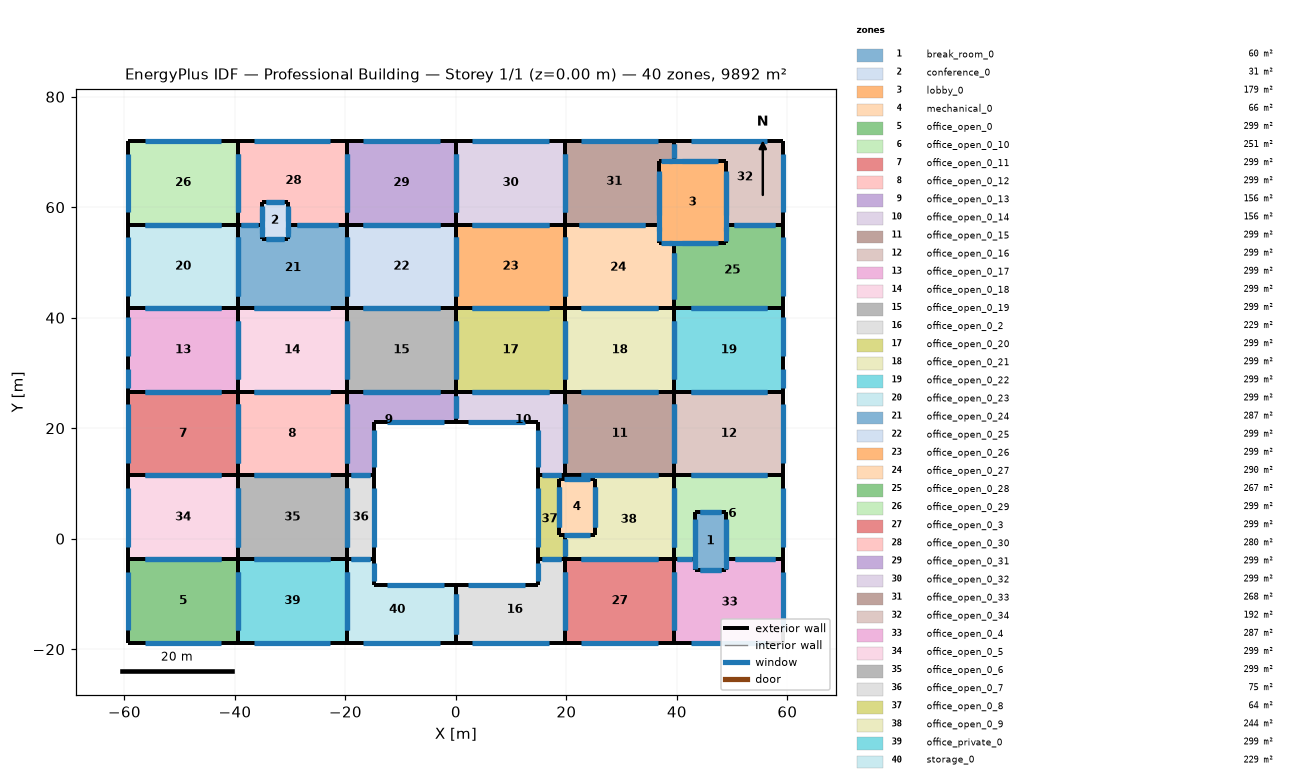
=== STOREY PLAN SPEC (per zone: floor XY polygon, exterior-wall plan segments, windows/doors) ===
zone 1: break_room_0  (60.0 m²)
  floor: (43.25, 4.90) (48.88, 4.90) (48.88, -5.76) (43.25, -5.76)
  exterior wall: (43.25, 4.90) – (48.88, 4.90)  [5.6 m]
    window: (44.10, 4.90) – (48.04, 4.90)  [3.4 m²]
  exterior wall: (48.88, 4.90) – (48.88, -5.76)  [10.7 m]
    window: (48.88, 3.30) – (48.88, -4.16)  [9.6 m²]
  exterior wall: (48.88, -5.76) – (43.25, -5.76)  [5.6 m]
    window: (48.04, -5.76) – (44.10, -5.76)  [6.8 m²]
  exterior wall: (43.25, -5.76) – (43.25, 4.90)  [10.7 m]
    window: (43.25, -4.16) – (43.25, 3.30)  [9.6 m²]
zone 2: conference_0  (30.8 m²)
  floor: (-35.11, 60.89) (-30.42, 60.89) (-30.42, 54.32) (-35.11, 54.32)
  exterior wall: (-35.11, 60.89) – (-30.42, 60.89)  [4.7 m]
    window: (-34.41, 60.89) – (-31.12, 60.89)  [2.8 m²]
  exterior wall: (-30.42, 60.89) – (-30.42, 54.32)  [6.6 m]
    window: (-30.42, 59.90) – (-30.42, 55.30)  [5.9 m²]
  exterior wall: (-30.42, 54.32) – (-35.11, 54.32)  [4.7 m]
    window: (-31.12, 54.32) – (-34.41, 54.32)  [5.6 m²]
  exterior wall: (-35.11, 54.32) – (-35.11, 60.89)  [6.6 m]
    window: (-35.11, 55.30) – (-35.11, 59.90)  [5.9 m²]
zone 3: lobby_0  (179.3 m²)
  floor: (36.80, 68.33) (48.86, 68.33) (48.86, 53.45) (36.80, 53.45)
  exterior wall: (36.80, 68.33) – (48.86, 68.33)  [12.1 m]
    window: (38.61, 68.33) – (47.05, 68.33)  [7.2 m²]
  exterior wall: (48.86, 68.33) – (48.86, 53.45)  [14.9 m]
    window: (48.86, 66.10) – (48.86, 55.68)  [13.4 m²]
  exterior wall: (48.86, 53.45) – (36.80, 53.45)  [12.1 m]
    window: (47.05, 53.45) – (38.61, 53.45)  [14.5 m²]
  exterior wall: (36.80, 53.45) – (36.80, 68.33)  [14.9 m]
    window: (36.80, 55.68) – (36.80, 66.10)  [13.4 m²]
zone 4: mechanical_0  (66.2 m²)
  floor: (18.66, 10.89) (25.11, 10.89) (25.11, 0.63) (18.66, 0.63)
  exterior wall: (18.66, 10.89) – (25.11, 10.89)  [6.4 m]
    window: (19.63, 10.89) – (24.14, 10.89)  [3.9 m²]
  exterior wall: (25.11, 10.89) – (25.11, 0.63)  [10.3 m]
    window: (25.11, 9.35) – (25.11, 2.17)  [9.2 m²]
  exterior wall: (25.11, 0.63) – (18.66, 0.63)  [6.4 m]
    window: (24.14, 0.63) – (19.63, 0.63)  [7.7 m²]
  exterior wall: (18.66, 0.63) – (18.66, 10.89)  [10.3 m]
    window: (18.66, 2.17) – (18.66, 9.35)  [9.2 m²]
zone 5: office_open_0  (299.0 m²)
  floor: (-59.27, -3.69) (-39.51, -3.69) (-39.51, -18.83) (-59.27, -18.83)
  exterior wall: (-59.27, -3.69) – (-39.51, -3.69)  [19.8 m]
    window: (-56.31, -3.69) – (-42.48, -3.69)  [11.9 m²]
  exterior wall: (-39.51, -3.69) – (-39.51, -18.83)  [15.1 m]
    window: (-39.51, -5.96) – (-39.51, -16.56)  [13.6 m²]
  exterior wall: (-39.51, -18.83) – (-59.27, -18.83)  [19.8 m]
    window: (-42.48, -18.83) – (-56.31, -18.83)  [23.7 m²]
  exterior wall: (-59.27, -18.83) – (-59.27, -3.69)  [15.1 m]
    window: (-59.27, -16.56) – (-59.27, -5.96)  [13.6 m²]
zone 6: office_open_0_10  (250.7 m²)
  floor: (59.27, -3.69) (48.88, -3.69) (48.88, 4.90) (43.25, 4.90) (43.25, -3.69) (39.51, -3.69) (39.51, 11.45) (59.27, 11.45)
  exterior wall: (59.27, -3.69) – (48.88, -3.69)  [10.4 m]
    window: (57.71, -3.69) – (50.44, -3.69)  [12.5 m²]
  exterior wall: (48.88, -3.69) – (48.88, 4.90)  [8.6 m]
    window: (48.88, -2.40) – (48.88, 3.61)  [7.7 m²]
  exterior wall: (48.88, 4.90) – (43.25, 4.90)  [5.6 m]
    window: (48.04, 4.90) – (44.10, 4.90)  [6.8 m²]
  exterior wall: (43.25, 4.90) – (43.25, -3.69)  [8.6 m]
    window: (43.25, 3.61) – (43.25, -2.40)  [7.7 m²]
  exterior wall: (43.25, -3.69) – (39.51, -3.69)  [3.7 m]
    window: (42.69, -3.69) – (40.07, -3.69)  [4.5 m²]
  exterior wall: (39.51, -3.69) – (39.51, 11.45)  [15.1 m]
    window: (39.51, -1.42) – (39.51, 9.17)  [13.6 m²]
  exterior wall: (39.51, 11.45) – (59.27, 11.45)  [19.8 m]
    window: (42.48, 11.45) – (56.31, 11.45)  [11.9 m²]
  exterior wall: (59.27, 11.45) – (59.27, -3.69)  [15.1 m]
    window: (59.27, 9.17) – (59.27, -1.42)  [13.6 m²]
zone 7: office_open_0_11  (299.0 m²)
  floor: (-59.27, 26.58) (-39.51, 26.58) (-39.51, 11.45) (-59.27, 11.45)
  exterior wall: (-59.27, 26.58) – (-39.51, 26.58)  [19.8 m]
    window: (-56.31, 26.58) – (-42.48, 26.58)  [11.9 m²]
  exterior wall: (-39.51, 26.58) – (-39.51, 11.45)  [15.1 m]
    window: (-39.51, 24.31) – (-39.51, 13.72)  [13.6 m²]
  exterior wall: (-39.51, 11.45) – (-59.27, 11.45)  [19.8 m]
    window: (-42.48, 11.45) – (-56.31, 11.45)  [23.7 m²]
  exterior wall: (-59.27, 11.45) – (-59.27, 26.58)  [15.1 m]
    window: (-59.27, 13.72) – (-59.27, 24.31)  [13.6 m²]
zone 8: office_open_0_12  (299.0 m²)
  floor: (-39.51, 26.58) (-19.76, 26.58) (-19.76, 11.45) (-39.51, 11.45)
  exterior wall: (-39.51, 26.58) – (-19.76, 26.58)  [19.8 m]
    window: (-36.55, 26.58) – (-22.72, 26.58)  [11.9 m²]
  exterior wall: (-19.76, 26.58) – (-19.76, 11.45)  [15.1 m]
    window: (-19.76, 24.31) – (-19.76, 13.72)  [13.6 m²]
  exterior wall: (-19.76, 11.45) – (-39.51, 11.45)  [19.8 m]
    window: (-22.72, 11.45) – (-36.55, 11.45)  [23.7 m²]
  exterior wall: (-39.51, 11.45) – (-39.51, 26.58)  [15.1 m]
    window: (-39.51, 13.72) – (-39.51, 24.31)  [13.6 m²]
zone 9: office_open_0_13  (156.3 m²)
  floor: (-14.77, 11.45) (-19.76, 11.45) (-19.76, 26.58) (0.00, 26.58) (0.00, 21.11) (-14.77, 21.11)
  exterior wall: (-14.77, 11.45) – (-19.76, 11.45)  [5.0 m]
    window: (-15.52, 11.45) – (-19.01, 11.45)  [6.0 m²]
  exterior wall: (-19.76, 11.45) – (-19.76, 26.58)  [15.1 m]
    window: (-19.76, 13.72) – (-19.76, 24.31)  [13.6 m²]
  exterior wall: (-19.76, 26.58) – (0.00, 26.58)  [19.8 m]
    window: (-16.79, 26.58) – (-2.96, 26.58)  [11.9 m²]
  exterior wall: (0.00, 26.58) – (0.00, 21.11)  [5.5 m]
    window: (0.00, 25.76) – (0.00, 21.93)  [4.9 m²]
  exterior wall: (0.00, 21.11) – (-14.77, 21.11)  [14.8 m]
    window: (-2.22, 21.11) – (-12.56, 21.11)  [17.7 m²]
  exterior wall: (-14.77, 21.11) – (-14.77, 11.45)  [9.7 m]
    window: (-14.77, 19.66) – (-14.77, 12.89)  [8.7 m²]
zone 10: office_open_0_14  (156.3 m²)
  floor: (14.77, 21.11) (0.00, 21.11) (0.00, 26.58) (19.76, 26.58) (19.76, 11.45) (14.77, 11.45)
  exterior wall: (14.77, 21.11) – (0.00, 21.11)  [14.8 m]
    window: (12.56, 21.11) – (2.22, 21.11)  [17.7 m²]
  exterior wall: (0.00, 21.11) – (0.00, 26.58)  [5.5 m]
    window: (0.00, 21.93) – (0.00, 25.76)  [4.9 m²]
  exterior wall: (0.00, 26.58) – (19.76, 26.58)  [19.8 m]
    window: (2.96, 26.58) – (16.79, 26.58)  [11.9 m²]
  exterior wall: (19.76, 26.58) – (19.76, 11.45)  [15.1 m]
    window: (19.76, 24.31) – (19.76, 13.72)  [13.6 m²]
  exterior wall: (19.76, 11.45) – (14.77, 11.45)  [5.0 m]
    window: (19.01, 11.45) – (15.52, 11.45)  [6.0 m²]
  exterior wall: (14.77, 11.45) – (14.77, 21.11)  [9.7 m]
    window: (14.77, 12.89) – (14.77, 19.66)  [8.7 m²]
zone 11: office_open_0_15  (299.0 m²)
  floor: (19.76, 26.58) (39.51, 26.58) (39.51, 11.45) (19.76, 11.45)
  exterior wall: (19.76, 26.58) – (39.51, 26.58)  [19.8 m]
    window: (22.72, 26.58) – (36.55, 26.58)  [11.9 m²]
  exterior wall: (39.51, 26.58) – (39.51, 11.45)  [15.1 m]
    window: (39.51, 24.31) – (39.51, 13.72)  [13.6 m²]
  exterior wall: (39.51, 11.45) – (19.76, 11.45)  [19.8 m]
    window: (36.55, 11.45) – (22.72, 11.45)  [23.7 m²]
  exterior wall: (19.76, 11.45) – (19.76, 26.58)  [15.1 m]
    window: (19.76, 13.72) – (19.76, 24.31)  [13.6 m²]
zone 12: office_open_0_16  (299.0 m²)
  floor: (59.27, 11.45) (39.51, 11.45) (39.51, 26.58) (59.27, 26.58)
  exterior wall: (59.27, 11.45) – (39.51, 11.45)  [19.8 m]
    window: (56.31, 11.45) – (42.48, 11.45)  [23.7 m²]
  exterior wall: (39.51, 11.45) – (39.51, 26.58)  [15.1 m]
    window: (39.51, 13.72) – (39.51, 24.31)  [13.6 m²]
  exterior wall: (39.51, 26.58) – (59.27, 26.58)  [19.8 m]
    window: (42.48, 26.58) – (56.31, 26.58)  [11.9 m²]
  exterior wall: (59.27, 26.58) – (59.27, 11.45)  [15.1 m]
    window: (59.27, 24.31) – (59.27, 13.72)  [13.6 m²]
zone 13: office_open_0_17  (299.0 m²)
  floor: (-59.27, 31.50) (-59.27, 41.72) (-39.51, 41.72) (-39.51, 26.58) (-59.27, 26.58)
  exterior wall: (-59.27, 31.50) – (-59.27, 41.72)  [10.2 m]
    window: (-59.27, 33.03) – (-59.27, 40.18)  [9.2 m²]
  exterior wall: (-59.27, 41.72) – (-39.51, 41.72)  [19.8 m]
    window: (-56.31, 41.72) – (-42.48, 41.72)  [11.9 m²]
  exterior wall: (-39.51, 41.72) – (-39.51, 26.58)  [15.1 m]
    window: (-39.51, 39.45) – (-39.51, 28.85)  [13.6 m²]
  exterior wall: (-39.51, 26.58) – (-59.27, 26.58)  [19.8 m]
    window: (-42.48, 26.58) – (-56.31, 26.58)  [23.7 m²]
  exterior wall: (-59.27, 26.58) – (-59.27, 31.50)  [4.9 m]
    window: (-59.27, 27.32) – (-59.27, 30.76)  [4.4 m²]
zone 14: office_open_0_18  (299.0 m²)
  floor: (-39.51, 41.72) (-19.76, 41.72) (-19.76, 26.58) (-39.51, 26.58)
  exterior wall: (-39.51, 41.72) – (-19.76, 41.72)  [19.8 m]
    window: (-36.55, 41.72) – (-22.72, 41.72)  [11.9 m²]
  exterior wall: (-19.76, 41.72) – (-19.76, 26.58)  [15.1 m]
    window: (-19.76, 39.45) – (-19.76, 28.85)  [13.6 m²]
  exterior wall: (-19.76, 26.58) – (-39.51, 26.58)  [19.8 m]
    window: (-22.72, 26.58) – (-36.55, 26.58)  [23.7 m²]
  exterior wall: (-39.51, 26.58) – (-39.51, 41.72)  [15.1 m]
    window: (-39.51, 28.85) – (-39.51, 39.45)  [13.6 m²]
zone 15: office_open_0_19  (299.0 m²)
  floor: (-19.76, 41.72) (0.00, 41.72) (0.00, 26.58) (-19.76, 26.58)
  exterior wall: (-19.76, 41.72) – (0.00, 41.72)  [19.8 m]
    window: (-16.79, 41.72) – (-2.96, 41.72)  [11.9 m²]
  exterior wall: (0.00, 41.72) – (0.00, 26.58)  [15.1 m]
    window: (0.00, 39.45) – (0.00, 28.85)  [13.6 m²]
  exterior wall: (0.00, 26.58) – (-19.76, 26.58)  [19.8 m]
    window: (-2.96, 26.58) – (-16.79, 26.58)  [23.7 m²]
  exterior wall: (-19.76, 26.58) – (-19.76, 41.72)  [15.1 m]
    window: (-19.76, 28.85) – (-19.76, 39.45)  [13.6 m²]
zone 16: office_open_0_2  (229.0 m²)
  floor: (0.00, -18.83) (0.00, -8.43) (14.77, -8.43) (14.77, -3.69) (19.76, -3.69) (19.76, -18.83)
  exterior wall: (0.00, -18.83) – (0.00, -8.43)  [10.4 m]
    window: (0.00, -17.27) – (0.00, -9.99)  [9.4 m²]
  exterior wall: (0.00, -8.43) – (14.77, -8.43)  [14.8 m]
    window: (2.22, -8.43) – (12.56, -8.43)  [8.9 m²]
  exterior wall: (14.77, -8.43) – (14.77, -3.69)  [4.7 m]
    window: (14.77, -7.72) – (14.77, -4.40)  [4.3 m²]
  exterior wall: (14.77, -3.69) – (19.76, -3.69)  [5.0 m]
    window: (15.52, -3.69) – (19.01, -3.69)  [3.0 m²]
  exterior wall: (19.76, -3.69) – (19.76, -18.83)  [15.1 m]
    window: (19.76, -5.96) – (19.76, -16.56)  [13.6 m²]
  exterior wall: (19.76, -18.83) – (0.00, -18.83)  [19.8 m]
    window: (16.79, -18.83) – (2.96, -18.83)  [23.7 m²]
zone 17: office_open_0_20  (299.0 m²)
  floor: (0.00, 41.72) (19.76, 41.72) (19.76, 26.58) (0.00, 26.58)
  exterior wall: (0.00, 41.72) – (19.76, 41.72)  [19.8 m]
    window: (2.96, 41.72) – (16.79, 41.72)  [11.9 m²]
  exterior wall: (19.76, 41.72) – (19.76, 26.58)  [15.1 m]
    window: (19.76, 39.45) – (19.76, 28.85)  [13.6 m²]
  exterior wall: (19.76, 26.58) – (0.00, 26.58)  [19.8 m]
    window: (16.79, 26.58) – (2.96, 26.58)  [23.7 m²]
  exterior wall: (0.00, 26.58) – (0.00, 41.72)  [15.1 m]
    window: (0.00, 28.85) – (0.00, 39.45)  [13.6 m²]
zone 18: office_open_0_21  (299.0 m²)
  floor: (19.76, 41.72) (39.51, 41.72) (39.51, 26.58) (19.76, 26.58)
  exterior wall: (19.76, 41.72) – (39.51, 41.72)  [19.8 m]
    window: (22.72, 41.72) – (36.55, 41.72)  [11.9 m²]
  exterior wall: (39.51, 41.72) – (39.51, 26.58)  [15.1 m]
    window: (39.51, 39.45) – (39.51, 28.85)  [13.6 m²]
  exterior wall: (39.51, 26.58) – (19.76, 26.58)  [19.8 m]
    window: (36.55, 26.58) – (22.72, 26.58)  [23.7 m²]
  exterior wall: (19.76, 26.58) – (19.76, 41.72)  [15.1 m]
    window: (19.76, 28.85) – (19.76, 39.45)  [13.6 m²]
zone 19: office_open_0_22  (299.0 m²)
  floor: (59.27, 31.50) (59.27, 26.58) (39.51, 26.58) (39.51, 41.72) (59.27, 41.72)
  exterior wall: (59.27, 31.50) – (59.27, 26.58)  [4.9 m]
    window: (59.27, 30.76) – (59.27, 27.32)  [4.4 m²]
  exterior wall: (59.27, 26.58) – (39.51, 26.58)  [19.8 m]
    window: (56.31, 26.58) – (42.48, 26.58)  [23.7 m²]
  exterior wall: (39.51, 26.58) – (39.51, 41.72)  [15.1 m]
    window: (39.51, 28.85) – (39.51, 39.45)  [13.6 m²]
  exterior wall: (39.51, 41.72) – (59.27, 41.72)  [19.8 m]
    window: (42.48, 41.72) – (56.31, 41.72)  [11.9 m²]
  exterior wall: (59.27, 41.72) – (59.27, 31.50)  [10.2 m]
    window: (59.27, 40.18) – (59.27, 33.03)  [9.2 m²]
zone 20: office_open_0_23  (299.0 m²)
  floor: (-59.27, 56.85) (-39.51, 56.85) (-39.51, 41.72) (-59.27, 41.72)
  exterior wall: (-59.27, 56.85) – (-39.51, 56.85)  [19.8 m]
    window: (-56.31, 56.85) – (-42.48, 56.85)  [11.9 m²]
  exterior wall: (-39.51, 56.85) – (-39.51, 41.72)  [15.1 m]
    window: (-39.51, 54.58) – (-39.51, 43.99)  [13.6 m²]
  exterior wall: (-39.51, 41.72) – (-59.27, 41.72)  [19.8 m]
    window: (-42.48, 41.72) – (-56.31, 41.72)  [23.7 m²]
  exterior wall: (-59.27, 41.72) – (-59.27, 56.85)  [15.1 m]
    window: (-59.27, 43.99) – (-59.27, 54.58)  [13.6 m²]
zone 21: office_open_0_24  (287.2 m²)
  floor: (-35.11, 54.32) (-30.42, 54.32) (-30.42, 56.85) (-19.76, 56.85) (-19.76, 41.72) (-39.51, 41.72) (-39.51, 56.85) (-35.11, 56.85)
  exterior wall: (-35.11, 54.32) – (-30.42, 54.32)  [4.7 m]
    window: (-34.41, 54.32) – (-31.12, 54.32)  [2.8 m²]
  exterior wall: (-30.42, 54.32) – (-30.42, 56.85)  [2.5 m]
    window: (-30.42, 54.70) – (-30.42, 56.47)  [2.3 m²]
  exterior wall: (-30.42, 56.85) – (-19.76, 56.85)  [10.7 m]
    window: (-28.82, 56.85) – (-21.36, 56.85)  [6.4 m²]
  exterior wall: (-19.76, 56.85) – (-19.76, 41.72)  [15.1 m]
    window: (-19.76, 54.58) – (-19.76, 43.99)  [13.6 m²]
  exterior wall: (-19.76, 41.72) – (-39.51, 41.72)  [19.8 m]
    window: (-22.72, 41.72) – (-36.55, 41.72)  [23.7 m²]
  exterior wall: (-39.51, 41.72) – (-39.51, 56.85)  [15.1 m]
    window: (-39.51, 43.99) – (-39.51, 54.58)  [13.6 m²]
  exterior wall: (-39.51, 56.85) – (-35.11, 56.85)  [4.4 m]
    window: (-38.85, 56.85) – (-35.77, 56.85)  [2.6 m²]
  exterior wall: (-35.11, 56.85) – (-35.11, 54.32)  [2.5 m]
    window: (-35.11, 56.47) – (-35.11, 54.70)  [2.3 m²]
zone 22: office_open_0_25  (299.0 m²)
  floor: (-19.76, 56.85) (0.00, 56.85) (0.00, 41.72) (-19.76, 41.72)
  exterior wall: (-19.76, 56.85) – (0.00, 56.85)  [19.8 m]
    window: (-16.79, 56.85) – (-2.96, 56.85)  [11.9 m²]
  exterior wall: (0.00, 56.85) – (0.00, 41.72)  [15.1 m]
    window: (0.00, 54.58) – (0.00, 43.99)  [13.6 m²]
  exterior wall: (0.00, 41.72) – (-19.76, 41.72)  [19.8 m]
    window: (-2.96, 41.72) – (-16.79, 41.72)  [23.7 m²]
  exterior wall: (-19.76, 41.72) – (-19.76, 56.85)  [15.1 m]
    window: (-19.76, 43.99) – (-19.76, 54.58)  [13.6 m²]
zone 23: office_open_0_26  (299.0 m²)
  floor: (0.00, 56.85) (19.76, 56.85) (19.76, 41.72) (0.00, 41.72)
  exterior wall: (0.00, 56.85) – (19.76, 56.85)  [19.8 m]
    window: (2.96, 56.85) – (16.79, 56.85)  [11.9 m²]
  exterior wall: (19.76, 56.85) – (19.76, 41.72)  [15.1 m]
    window: (19.76, 54.58) – (19.76, 43.99)  [13.6 m²]
  exterior wall: (19.76, 41.72) – (0.00, 41.72)  [19.8 m]
    window: (16.79, 41.72) – (2.96, 41.72)  [23.7 m²]
  exterior wall: (0.00, 41.72) – (0.00, 56.85)  [15.1 m]
    window: (0.00, 43.99) – (0.00, 54.58)  [13.6 m²]
zone 24: office_open_0_27  (289.8 m²)
  floor: (36.80, 53.45) (39.51, 53.45) (39.51, 41.72) (19.76, 41.72) (19.76, 56.85) (36.80, 56.85)
  exterior wall: (36.80, 53.45) – (39.51, 53.45)  [2.7 m]
    window: (37.21, 53.45) – (39.11, 53.45)  [1.6 m²]
  exterior wall: (39.51, 53.45) – (39.51, 41.72)  [11.7 m]
    window: (39.51, 51.69) – (39.51, 43.48)  [10.6 m²]
  exterior wall: (39.51, 41.72) – (19.76, 41.72)  [19.8 m]
    window: (36.55, 41.72) – (22.72, 41.72)  [23.7 m²]
  exterior wall: (19.76, 41.72) – (19.76, 56.85)  [15.1 m]
    window: (19.76, 43.99) – (19.76, 54.58)  [13.6 m²]
  exterior wall: (19.76, 56.85) – (36.80, 56.85)  [17.0 m]
    window: (22.31, 56.85) – (34.25, 56.85)  [10.2 m²]
  exterior wall: (36.80, 56.85) – (36.80, 53.45)  [3.4 m]
    window: (36.80, 56.34) – (36.80, 53.96)  [3.1 m²]
zone 25: office_open_0_28  (267.2 m²)
  floor: (59.27, 41.72) (39.51, 41.72) (39.51, 53.45) (48.86, 53.45) (48.86, 56.85) (59.27, 56.85)
  exterior wall: (59.27, 41.72) – (39.51, 41.72)  [19.8 m]
    window: (56.31, 41.72) – (42.48, 41.72)  [23.7 m²]
  exterior wall: (39.51, 41.72) – (39.51, 53.45)  [11.7 m]
    window: (39.51, 43.48) – (39.51, 51.69)  [10.6 m²]
  exterior wall: (39.51, 53.45) – (48.86, 53.45)  [9.3 m]
    window: (40.91, 53.45) – (47.45, 53.45)  [5.6 m²]
  exterior wall: (48.86, 53.45) – (48.86, 56.85)  [3.4 m]
    window: (48.86, 53.96) – (48.86, 56.34)  [3.1 m²]
  exterior wall: (48.86, 56.85) – (59.27, 56.85)  [10.4 m]
    window: (50.42, 56.85) – (57.71, 56.85)  [6.2 m²]
  exterior wall: (59.27, 56.85) – (59.27, 41.72)  [15.1 m]
    window: (59.27, 54.58) – (59.27, 43.99)  [13.6 m²]
zone 26: office_open_0_29  (299.0 m²)
  floor: (-59.27, 71.99) (-39.51, 71.99) (-39.51, 56.85) (-59.27, 56.85)
  exterior wall: (-59.27, 71.99) – (-39.51, 71.99)  [19.8 m]
    window: (-56.31, 71.99) – (-42.48, 71.99)  [11.9 m²]
  exterior wall: (-39.51, 71.99) – (-39.51, 56.85)  [15.1 m]
    window: (-39.51, 69.72) – (-39.51, 59.12)  [13.6 m²]
  exterior wall: (-39.51, 56.85) – (-59.27, 56.85)  [19.8 m]
    window: (-42.48, 56.85) – (-56.31, 56.85)  [23.7 m²]
  exterior wall: (-59.27, 56.85) – (-59.27, 71.99)  [15.1 m]
    window: (-59.27, 59.12) – (-59.27, 69.72)  [13.6 m²]
zone 27: office_open_0_3  (299.0 m²)
  floor: (19.76, -18.83) (19.76, -3.69) (39.51, -3.69) (39.51, -18.83)
  exterior wall: (19.76, -18.83) – (19.76, -3.69)  [15.1 m]
    window: (19.76, -16.56) – (19.76, -5.96)  [13.6 m²]
  exterior wall: (19.76, -3.69) – (39.51, -3.69)  [19.8 m]
    window: (22.72, -3.69) – (36.55, -3.69)  [11.9 m²]
  exterior wall: (39.51, -3.69) – (39.51, -18.83)  [15.1 m]
    window: (39.51, -5.96) – (39.51, -16.56)  [13.6 m²]
  exterior wall: (39.51, -18.83) – (19.76, -18.83)  [19.8 m]
    window: (36.55, -18.83) – (22.72, -18.83)  [23.7 m²]
zone 28: office_open_0_30  (280.1 m²)
  floor: (-19.76, 71.99) (-19.76, 56.85) (-30.42, 56.85) (-30.42, 60.89) (-35.11, 60.89) (-35.11, 56.85) (-39.51, 56.85) (-39.51, 71.99)
  exterior wall: (-19.76, 71.99) – (-19.76, 56.85)  [15.1 m]
    window: (-19.76, 69.72) – (-19.76, 59.12)  [13.6 m²]
  exterior wall: (-19.76, 56.85) – (-30.42, 56.85)  [10.7 m]
    window: (-21.36, 56.85) – (-28.82, 56.85)  [12.8 m²]
  exterior wall: (-30.42, 56.85) – (-30.42, 60.89)  [4.0 m]
    window: (-30.42, 57.46) – (-30.42, 60.28)  [3.6 m²]
  exterior wall: (-30.42, 60.89) – (-35.11, 60.89)  [4.7 m]
    window: (-31.12, 60.89) – (-34.41, 60.89)  [5.6 m²]
  exterior wall: (-35.11, 60.89) – (-35.11, 56.85)  [4.0 m]
    window: (-35.11, 60.28) – (-35.11, 57.46)  [3.6 m²]
  exterior wall: (-35.11, 56.85) – (-39.51, 56.85)  [4.4 m]
    window: (-35.77, 56.85) – (-38.85, 56.85)  [5.3 m²]
  exterior wall: (-39.51, 56.85) – (-39.51, 71.99)  [15.1 m]
    window: (-39.51, 59.12) – (-39.51, 69.72)  [13.6 m²]
  exterior wall: (-39.51, 71.99) – (-19.76, 71.99)  [19.8 m]
    window: (-36.55, 71.99) – (-22.72, 71.99)  [11.9 m²]
zone 29: office_open_0_31  (299.0 m²)
  floor: (0.00, 71.99) (0.00, 56.85) (-19.76, 56.85) (-19.76, 71.99)
  exterior wall: (0.00, 71.99) – (0.00, 56.85)  [15.1 m]
    window: (0.00, 69.72) – (0.00, 59.12)  [13.6 m²]
  exterior wall: (0.00, 56.85) – (-19.76, 56.85)  [19.8 m]
    window: (-2.96, 56.85) – (-16.79, 56.85)  [23.7 m²]
  exterior wall: (-19.76, 56.85) – (-19.76, 71.99)  [15.1 m]
    window: (-19.76, 59.12) – (-19.76, 69.72)  [13.6 m²]
  exterior wall: (-19.76, 71.99) – (0.00, 71.99)  [19.8 m]
    window: (-16.79, 71.99) – (-2.96, 71.99)  [11.9 m²]
zone 30: office_open_0_32  (299.0 m²)
  floor: (19.76, 71.99) (19.76, 56.85) (0.00, 56.85) (0.00, 71.99)
  exterior wall: (19.76, 71.99) – (19.76, 56.85)  [15.1 m]
    window: (19.76, 69.72) – (19.76, 59.12)  [13.6 m²]
  exterior wall: (19.76, 56.85) – (0.00, 56.85)  [19.8 m]
    window: (16.79, 56.85) – (2.96, 56.85)  [23.7 m²]
  exterior wall: (0.00, 56.85) – (0.00, 71.99)  [15.1 m]
    window: (0.00, 59.12) – (0.00, 69.72)  [13.6 m²]
  exterior wall: (0.00, 71.99) – (19.76, 71.99)  [19.8 m]
    window: (2.96, 71.99) – (16.79, 71.99)  [11.9 m²]
zone 31: office_open_0_33  (267.9 m²)
  floor: (39.51, 71.99) (39.51, 68.33) (36.80, 68.33) (36.80, 56.85) (19.76, 56.85) (19.76, 71.99)
  exterior wall: (39.51, 71.99) – (39.51, 68.33)  [3.7 m]
    window: (39.51, 71.44) – (39.51, 68.88)  [3.3 m²]
  exterior wall: (39.51, 68.33) – (36.80, 68.33)  [2.7 m]
    window: (39.11, 68.33) – (37.21, 68.33)  [3.3 m²]
  exterior wall: (36.80, 68.33) – (36.80, 56.85)  [11.5 m]
    window: (36.80, 66.61) – (36.80, 58.57)  [10.3 m²]
  exterior wall: (36.80, 56.85) – (19.76, 56.85)  [17.0 m]
    window: (34.25, 56.85) – (22.31, 56.85)  [20.5 m²]
  exterior wall: (19.76, 56.85) – (19.76, 71.99)  [15.1 m]
    window: (19.76, 59.12) – (19.76, 69.72)  [13.6 m²]
  exterior wall: (19.76, 71.99) – (39.51, 71.99)  [19.8 m]
    window: (22.72, 71.99) – (36.55, 71.99)  [11.9 m²]
zone 32: office_open_0_34  (191.8 m²)
  floor: (59.27, 71.99) (59.27, 56.85) (48.86, 56.85) (48.86, 68.33) (39.51, 68.33) (39.51, 71.99)
  exterior wall: (59.27, 71.99) – (59.27, 56.85)  [15.1 m]
    window: (59.27, 69.72) – (59.27, 59.12)  [13.6 m²]
  exterior wall: (59.27, 56.85) – (48.86, 56.85)  [10.4 m]
    window: (57.71, 56.85) – (50.42, 56.85)  [12.5 m²]
  exterior wall: (48.86, 56.85) – (48.86, 68.33)  [11.5 m]
    window: (48.86, 58.57) – (48.86, 66.61)  [10.3 m²]
  exterior wall: (48.86, 68.33) – (39.51, 68.33)  [9.3 m]
    window: (47.45, 68.33) – (40.91, 68.33)  [11.2 m²]
  exterior wall: (39.51, 68.33) – (39.51, 71.99)  [3.7 m]
    window: (39.51, 68.88) – (39.51, 71.44)  [3.3 m²]
  exterior wall: (39.51, 71.99) – (59.27, 71.99)  [19.8 m]
    window: (42.48, 71.99) – (56.31, 71.99)  [11.9 m²]
zone 33: office_open_0_4  (287.4 m²)
  floor: (59.27, -18.83) (39.51, -18.83) (39.51, -3.69) (43.25, -3.69) (43.25, -5.76) (48.88, -5.76) (48.88, -3.69) (59.27, -3.69)
  exterior wall: (59.27, -18.83) – (39.51, -18.83)  [19.8 m]
    window: (56.31, -18.83) – (42.48, -18.83)  [23.7 m²]
  exterior wall: (39.51, -18.83) – (39.51, -3.69)  [15.1 m]
    window: (39.51, -16.56) – (39.51, -5.96)  [13.6 m²]
  exterior wall: (39.51, -3.69) – (43.25, -3.69)  [3.7 m]
    window: (40.07, -3.69) – (42.69, -3.69)  [2.2 m²]
  exterior wall: (43.25, -3.69) – (43.25, -5.76)  [2.1 m]
    window: (43.25, -4.00) – (43.25, -5.45)  [1.9 m²]
  exterior wall: (43.25, -5.76) – (48.88, -5.76)  [5.6 m]
    window: (44.10, -5.76) – (48.04, -5.76)  [3.4 m²]
  exterior wall: (48.88, -5.76) – (48.88, -3.69)  [2.1 m]
    window: (48.88, -5.45) – (48.88, -4.00)  [1.9 m²]
  exterior wall: (48.88, -3.69) – (59.27, -3.69)  [10.4 m]
    window: (50.44, -3.69) – (57.71, -3.69)  [6.2 m²]
  exterior wall: (59.27, -3.69) – (59.27, -18.83)  [15.1 m]
    window: (59.27, -5.96) – (59.27, -16.56)  [13.6 m²]
zone 34: office_open_0_5  (299.0 m²)
  floor: (-59.27, 11.45) (-39.51, 11.45) (-39.51, -3.69) (-59.27, -3.69)
  exterior wall: (-59.27, 11.45) – (-39.51, 11.45)  [19.8 m]
    window: (-56.31, 11.45) – (-42.48, 11.45)  [11.9 m²]
  exterior wall: (-39.51, 11.45) – (-39.51, -3.69)  [15.1 m]
    window: (-39.51, 9.17) – (-39.51, -1.42)  [13.6 m²]
  exterior wall: (-39.51, -3.69) – (-59.27, -3.69)  [19.8 m]
    window: (-42.48, -3.69) – (-56.31, -3.69)  [23.7 m²]
  exterior wall: (-59.27, -3.69) – (-59.27, 11.45)  [15.1 m]
    window: (-59.27, -1.42) – (-59.27, 9.17)  [13.6 m²]
zone 35: office_open_0_6  (299.0 m²)
  floor: (-39.51, 11.45) (-19.76, 11.45) (-19.76, -3.69) (-39.51, -3.69)
  exterior wall: (-39.51, 11.45) – (-19.76, 11.45)  [19.8 m]
    window: (-36.55, 11.45) – (-22.72, 11.45)  [11.9 m²]
  exterior wall: (-19.76, 11.45) – (-19.76, -3.69)  [15.1 m]
    window: (-19.76, 9.17) – (-19.76, -1.42)  [13.6 m²]
  exterior wall: (-19.76, -3.69) – (-39.51, -3.69)  [19.8 m]
    window: (-22.72, -3.69) – (-36.55, -3.69)  [23.7 m²]
  exterior wall: (-39.51, -3.69) – (-39.51, 11.45)  [15.1 m]
    window: (-39.51, -1.42) – (-39.51, 9.17)  [13.6 m²]
zone 36: office_open_0_7  (75.4 m²)
  floor: (-14.77, -3.69) (-19.76, -3.69) (-19.76, 11.45) (-14.77, 11.45)
  exterior wall: (-14.77, -3.69) – (-19.76, -3.69)  [5.0 m]
    window: (-15.52, -3.69) – (-19.01, -3.69)  [6.0 m²]
  exterior wall: (-19.76, -3.69) – (-19.76, 11.45)  [15.1 m]
    window: (-19.76, -1.42) – (-19.76, 9.17)  [13.6 m²]
  exterior wall: (-19.76, 11.45) – (-14.77, 11.45)  [5.0 m]
    window: (-19.01, 11.45) – (-15.52, 11.45)  [3.0 m²]
  exterior wall: (-14.77, 11.45) – (-14.77, -3.69)  [15.1 m]
    window: (-14.77, 9.17) – (-14.77, -1.42)  [13.6 m²]
zone 37: office_open_0_8  (64.2 m²)
  floor: (14.77, 11.45) (19.76, 11.45) (19.76, 10.89) (18.66, 10.89) (18.66, 0.63) (19.76, 0.63) (19.76, -3.69) (14.77, -3.69)
  exterior wall: (14.77, 11.45) – (19.76, 11.45)  [5.0 m]
    window: (15.52, 11.45) – (19.01, 11.45)  [3.0 m²]
  exterior wall: (19.76, 11.45) – (19.76, 10.89)  [0.6 m]
  exterior wall: (19.76, 10.89) – (18.66, 10.89)  [1.1 m]
  exterior wall: (18.66, 10.89) – (18.66, 0.63)  [10.3 m]
    window: (18.66, 9.35) – (18.66, 2.17)  [9.2 m²]
  exterior wall: (18.66, 0.63) – (19.76, 0.63)  [1.1 m]
  exterior wall: (19.76, 0.63) – (19.76, -3.69)  [4.3 m]
    window: (19.76, -0.02) – (19.76, -3.04)  [3.9 m²]
  exterior wall: (19.76, -3.69) – (14.77, -3.69)  [5.0 m]
    window: (19.01, -3.69) – (15.52, -3.69)  [6.0 m²]
  exterior wall: (14.77, -3.69) – (14.77, 11.45)  [15.1 m]
    window: (14.77, -1.42) – (14.77, 9.17)  [13.6 m²]
zone 38: office_open_0_9  (244.1 m²)
  floor: (19.76, 10.89) (19.76, 11.45) (39.51, 11.45) (39.51, -3.69) (19.76, -3.69) (19.76, 0.63) (25.11, 0.63) (25.11, 10.89)
  exterior wall: (19.76, 10.89) – (19.76, 11.45)  [0.6 m]
  exterior wall: (19.76, 11.45) – (39.51, 11.45)  [19.8 m]
    window: (22.72, 11.45) – (36.55, 11.45)  [11.9 m²]
  exterior wall: (39.51, 11.45) – (39.51, -3.69)  [15.1 m]
    window: (39.51, 9.17) – (39.51, -1.42)  [13.6 m²]
  exterior wall: (39.51, -3.69) – (19.76, -3.69)  [19.8 m]
    window: (36.55, -3.69) – (22.72, -3.69)  [23.7 m²]
  exterior wall: (19.76, -3.69) – (19.76, 0.63)  [4.3 m]
    window: (19.76, -3.04) – (19.76, -0.02)  [3.9 m²]
  exterior wall: (19.76, 0.63) – (25.11, 0.63)  [5.4 m]
    window: (20.56, 0.63) – (24.30, 0.63)  [3.2 m²]
  exterior wall: (25.11, 0.63) – (25.11, 10.89)  [10.3 m]
    window: (25.11, 2.17) – (25.11, 9.35)  [9.2 m²]
  exterior wall: (25.11, 10.89) – (19.76, 10.89)  [5.4 m]
    window: (24.30, 10.89) – (20.56, 10.89)  [6.4 m²]
zone 39: office_private_0  (299.0 m²)
  floor: (-39.51, -18.83) (-39.51, -3.69) (-19.76, -3.69) (-19.76, -18.83)
  exterior wall: (-39.51, -18.83) – (-39.51, -3.69)  [15.1 m]
    window: (-39.51, -16.56) – (-39.51, -5.96)  [13.6 m²]
  exterior wall: (-39.51, -3.69) – (-19.76, -3.69)  [19.8 m]
    window: (-36.55, -3.69) – (-22.72, -3.69)  [11.9 m²]
  exterior wall: (-19.76, -3.69) – (-19.76, -18.83)  [15.1 m]
    window: (-19.76, -5.96) – (-19.76, -16.56)  [13.6 m²]
  exterior wall: (-19.76, -18.83) – (-39.51, -18.83)  [19.8 m]
    window: (-22.72, -18.83) – (-36.55, -18.83)  [23.7 m²]
zone 40: storage_0  (229.0 m²)
  floor: (-19.76, -18.83) (-19.76, -3.69) (-14.77, -3.69) (-14.77, -8.43) (0.00, -8.43) (0.00, -18.83)
  exterior wall: (-19.76, -18.83) – (-19.76, -3.69)  [15.1 m]
    window: (-19.76, -16.56) – (-19.76, -5.96)  [13.6 m²]
  exterior wall: (-19.76, -3.69) – (-14.77, -3.69)  [5.0 m]
    window: (-19.01, -3.69) – (-15.52, -3.69)  [3.0 m²]
  exterior wall: (-14.77, -3.69) – (-14.77, -8.43)  [4.7 m]
    window: (-14.77, -4.40) – (-14.77, -7.72)  [4.3 m²]
  exterior wall: (-14.77, -8.43) – (0.00, -8.43)  [14.8 m]
    window: (-12.56, -8.43) – (-2.22, -8.43)  [8.9 m²]
  exterior wall: (0.00, -8.43) – (0.00, -18.83)  [10.4 m]
    window: (0.00, -9.99) – (0.00, -17.27)  [9.4 m²]
  exterior wall: (0.00, -18.83) – (-19.76, -18.83)  [19.8 m]
    window: (-2.96, -18.83) – (-16.79, -18.83)  [23.7 m²]

=== DERIVED (storey summary) ===
Building: Professional Building
Storey: 1 of 1  (floor level z = 0.00 m)
Storey gross floor area: 9892.4 m²
Zones on this storey: 40
  - break_room_0: floor 60.0 m²; exterior wall 32.6 m (97.7 m²); 4 window(s) 29.3 m²; WWR 30.0%
  - conference_0: floor 30.8 m²; exterior wall 22.5 m (67.5 m²); 4 window(s) 20.3 m²; WWR 30.0%
  - lobby_0: floor 179.3 m²; exterior wall 53.9 m (161.6 m²); 4 window(s) 48.5 m²; WWR 30.0%
  - mechanical_0: floor 66.2 m²; exterior wall 33.4 m (100.3 m²); 4 window(s) 30.1 m²; WWR 30.0%
  - office_open_0: floor 299.0 m²; exterior wall 69.8 m (209.4 m²); 4 window(s) 62.8 m²; WWR 30.0%
  - office_open_0_10: floor 250.7 m²; exterior wall 87.0 m (260.9 m²); 8 window(s) 78.3 m²; WWR 30.0%
  - office_open_0_11: floor 299.0 m²; exterior wall 69.8 m (209.4 m²); 4 window(s) 62.8 m²; WWR 30.0%
  - office_open_0_12: floor 299.0 m²; exterior wall 69.8 m (209.4 m²); 4 window(s) 62.8 m²; WWR 30.0%
  - office_open_0_13: floor 156.3 m²; exterior wall 69.8 m (209.4 m²); 6 window(s) 62.8 m²; WWR 30.0%
  - office_open_0_14: floor 156.3 m²; exterior wall 69.8 m (209.4 m²); 6 window(s) 62.8 m²; WWR 30.0%
  - office_open_0_15: floor 299.0 m²; exterior wall 69.8 m (209.4 m²); 4 window(s) 62.8 m²; WWR 30.0%
  - office_open_0_16: floor 299.0 m²; exterior wall 69.8 m (209.4 m²); 4 window(s) 62.8 m²; WWR 30.0%
  - office_open_0_17: floor 299.0 m²; exterior wall 69.8 m (209.4 m²); 5 window(s) 62.8 m²; WWR 30.0%
  - office_open_0_18: floor 299.0 m²; exterior wall 69.8 m (209.4 m²); 4 window(s) 62.8 m²; WWR 30.0%
  - office_open_0_19: floor 299.0 m²; exterior wall 69.8 m (209.4 m²); 4 window(s) 62.8 m²; WWR 30.0%
  - office_open_0_2: floor 229.0 m²; exterior wall 69.8 m (209.4 m²); 6 window(s) 62.8 m²; WWR 30.0%
  - office_open_0_20: floor 299.0 m²; exterior wall 69.8 m (209.4 m²); 4 window(s) 62.8 m²; WWR 30.0%
  - office_open_0_21: floor 299.0 m²; exterior wall 69.8 m (209.4 m²); 4 window(s) 62.8 m²; WWR 30.0%
  - office_open_0_22: floor 299.0 m²; exterior wall 69.8 m (209.4 m²); 5 window(s) 62.8 m²; WWR 30.0%
  - office_open_0_23: floor 299.0 m²; exterior wall 69.8 m (209.4 m²); 4 window(s) 62.8 m²; WWR 30.0%
  - office_open_0_24: floor 287.2 m²; exterior wall 74.9 m (224.6 m²); 8 window(s) 67.4 m²; WWR 30.0%
  - office_open_0_25: floor 299.0 m²; exterior wall 69.8 m (209.4 m²); 4 window(s) 62.8 m²; WWR 30.0%
  - office_open_0_26: floor 299.0 m²; exterior wall 69.8 m (209.4 m²); 4 window(s) 62.8 m²; WWR 30.0%
  - office_open_0_27: floor 289.8 m²; exterior wall 69.8 m (209.4 m²); 6 window(s) 62.8 m²; WWR 30.0%
  - office_open_0_28: floor 267.2 m²; exterior wall 69.8 m (209.4 m²); 6 window(s) 62.8 m²; WWR 30.0%
  - office_open_0_29: floor 299.0 m²; exterior wall 69.8 m (209.4 m²); 4 window(s) 62.8 m²; WWR 30.0%
  - office_open_0_3: floor 299.0 m²; exterior wall 69.8 m (209.4 m²); 4 window(s) 62.8 m²; WWR 30.0%
  - office_open_0_30: floor 280.1 m²; exterior wall 77.8 m (233.5 m²); 8 window(s) 70.1 m²; WWR 30.0%
  - office_open_0_31: floor 299.0 m²; exterior wall 69.8 m (209.4 m²); 4 window(s) 62.8 m²; WWR 30.0%
  - office_open_0_32: floor 299.0 m²; exterior wall 69.8 m (209.4 m²); 4 window(s) 62.8 m²; WWR 30.0%
  - office_open_0_33: floor 267.9 m²; exterior wall 69.8 m (209.4 m²); 6 window(s) 62.8 m²; WWR 30.0%
  - office_open_0_34: floor 191.8 m²; exterior wall 69.8 m (209.4 m²); 6 window(s) 62.8 m²; WWR 30.0%
  - office_open_0_4: floor 287.4 m²; exterior wall 73.9 m (221.7 m²); 8 window(s) 66.5 m²; WWR 30.0%
  - office_open_0_5: floor 299.0 m²; exterior wall 69.8 m (209.4 m²); 4 window(s) 62.8 m²; WWR 30.0%
  - office_open_0_6: floor 299.0 m²; exterior wall 69.8 m (209.4 m²); 4 window(s) 62.8 m²; WWR 30.0%
  - office_open_0_7: floor 75.4 m²; exterior wall 40.2 m (120.7 m²); 4 window(s) 36.2 m²; WWR 30.0%
  - office_open_0_8: floor 64.2 m²; exterior wall 42.4 m (127.3 m²); 5 window(s) 35.7 m²; WWR 28.1%
  - office_open_0_9: floor 244.1 m²; exterior wall 80.5 m (241.5 m²); 7 window(s) 71.9 m²; WWR 29.8%
  - office_private_0: floor 299.0 m²; exterior wall 69.8 m (209.4 m²); 4 window(s) 62.8 m²; WWR 30.0%
  - storage_0: floor 229.0 m²; exterior wall 69.8 m (209.4 m²); 6 window(s) 62.8 m²; WWR 30.0%
Zone adjacency: (none detected)